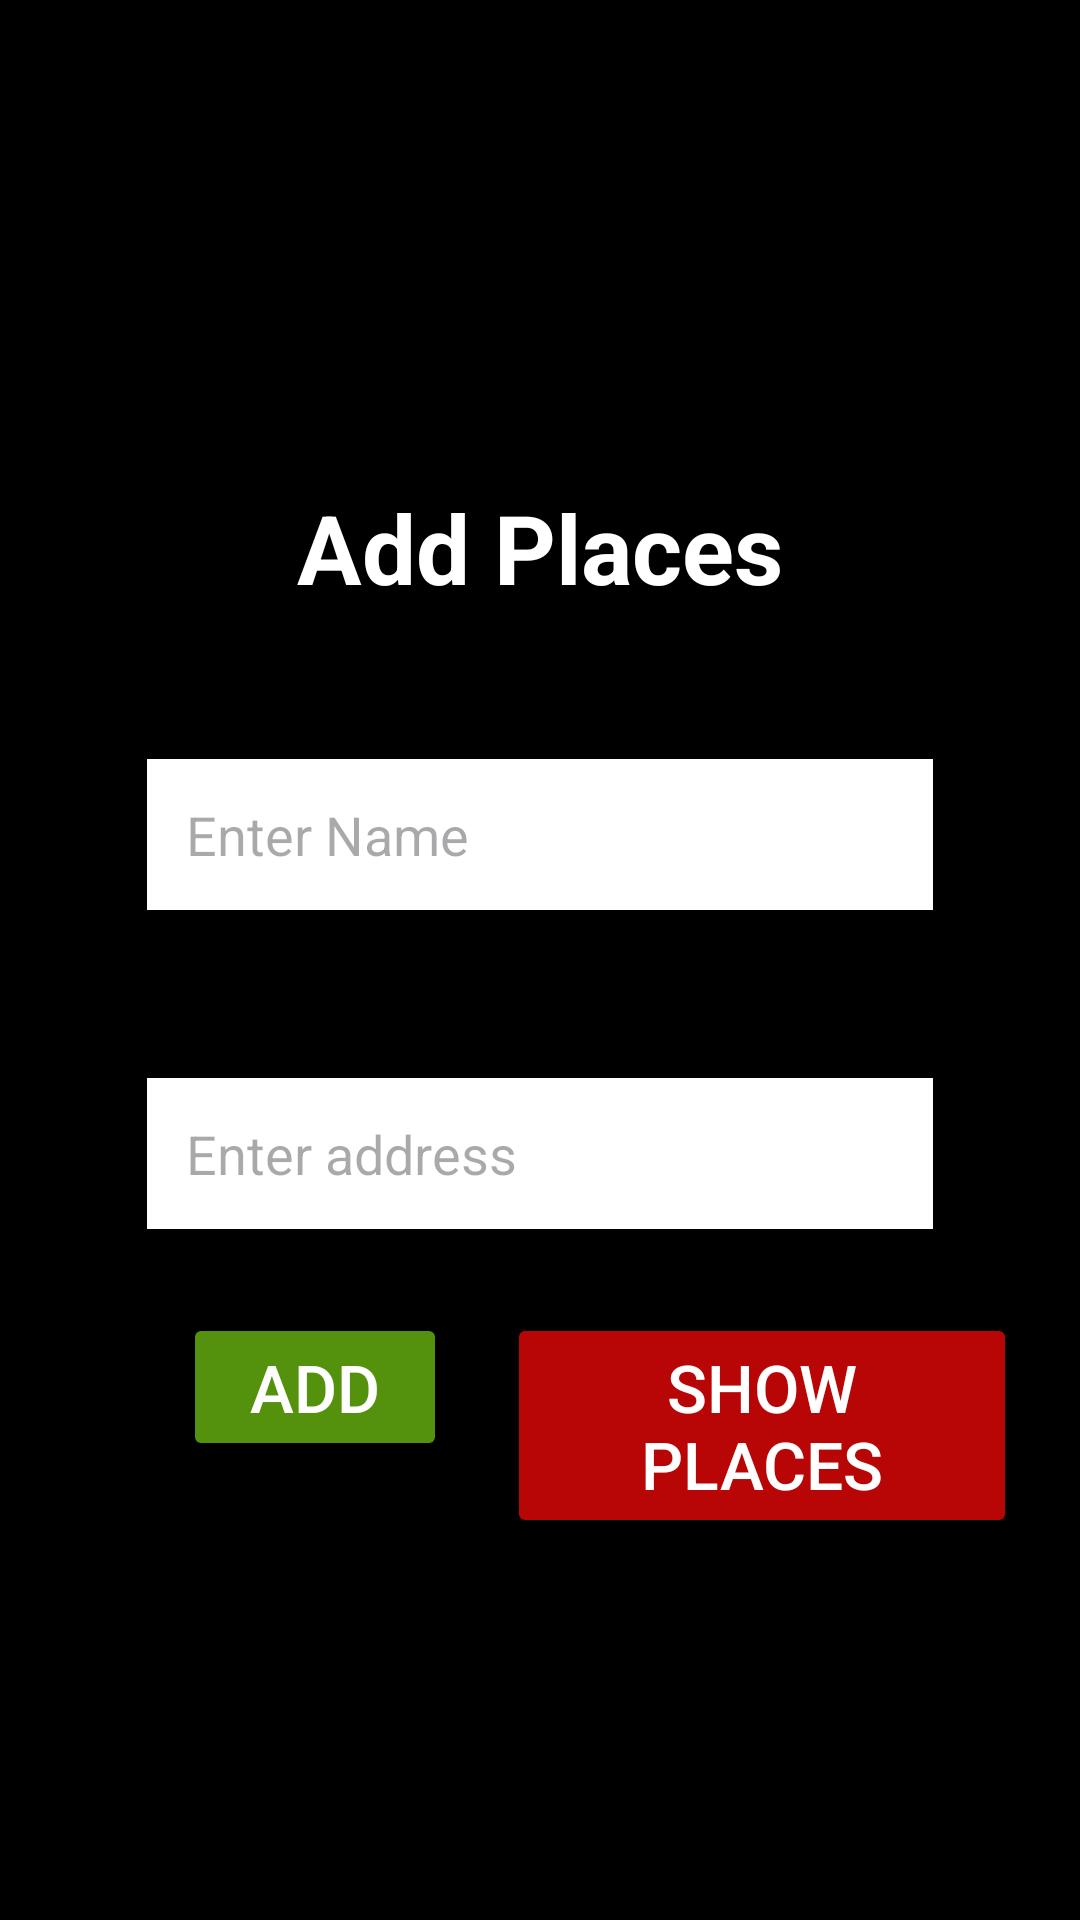

Write the Android layout XML for this screen, with the resource values it uses.
<!-- AndroidManifest.xml: application theme Theme.MyApplication -->
<!-- res/layout/activity_add_places.xml -->
<?xml version="1.0" encoding="utf-8"?>
<LinearLayout
    xmlns:android="http://schemas.android.com/apk/res/android"
    android:layout_width="match_parent"
    android:layout_height="match_parent"
    android:orientation="vertical"
    android:paddingLeft="21dp"
    android:paddingRight="21dp"
    android:paddingBottom="11dp"
    android:background="@color/design_default_color_on_secondary"
    xmlns:tools="http://schemas.android.com/tools"
    tools:context=".Activity.AddPlacesActivity"
    >

    <LinearLayout
        android:layout_width="match_parent"
        android:layout_height="wrap_content"
        android:layout_gravity="center"
        android:layout_marginTop="140dp"
        android:orientation="vertical">

        <TextView
            android:layout_width="match_parent"
            android:layout_height="wrap_content"
            android:gravity="center"
            android:textStyle="bold"
            android:textSize="32sp"
            android:textColor="#fff"
            android:id="@+id/txtTitle"
            android:layout_margin="21sp"
            android:text="Add Places"
            />


        <EditText
            android:layout_width="match_parent"
            android:layout_height="wrap_content"
            android:hint="Enter Name"
            android:background="#fff"
            android:padding="13dp"
            android:id="@+id/edtName"
            android:layout_marginBottom="13sp"
            android:layout_margin="28dp"
            android:inputType="text"
            />

        <EditText
            android:layout_width="match_parent"
            android:layout_height="wrap_content"
            android:hint="Enter address"
            android:background="#fff"
            android:padding="13dp"
            android:id="@+id/edtAddress"
            android:layout_marginBottom="11sp"
            android:layout_margin="28dp"
            android:inputType="text"
            />

        <LinearLayout
            android:layout_width="match_parent"
            android:layout_height="match_parent">

            <Button
                android:layout_width="wrap_content"
                android:layout_height="wrap_content"
                android:text="Add"
                android:id="@+id/btnAction"
                android:backgroundTint="#54910C"
                android:textColor="@color/white"
                android:layout_gravity="end"
                android:layout_marginLeft="40dp"
                android:textSize="22dp"
                android:gravity="center"/>

            <Button
                android:layout_width="wrap_content"
                android:layout_height="wrap_content"
                android:text="Show Places"
                android:id="@+id/btnGoShowPlaces"
                android:backgroundTint="#B80606"
                android:textSize="22dp"
                android:layout_marginLeft="20dp"
                android:textColor="@color/white"
                android:layout_gravity="center"
                android:gravity="center"/>
        </LinearLayout>


    </LinearLayout>
</LinearLayout>
<!-- resources referenced by this layout -->
<resources>
  <color name="white">#FFFFFFFF</color>
  <style name="Theme.MyApplication" parent="Base.Theme.MyApplication" />
  <style name="Base.Theme.MyApplication" parent="Theme.Material3.DayNight.NoActionBar">
          
          
          
          <item name="colorPrimary">@color/my_primary</item>
          <item name="colorPrimaryVariant">@color/my_primary</item>
          <item name="colorOnPrimary">@color/white</item>
          
          <item name="colorSecondary">@color/my_secondary</item>
          <item name="colorSecondaryVariant">@color/my_secondary</item>
          <item name="colorOnSecondary">@color/black</item>
          
          <item name="android:statusBarColor">@color/my_primary</item>
          
  
      </style>
  <color name="my_primary">#D8AD2D</color>
  <color name="my_secondary">#D8AD2D</color>
  <color name="black">#FF000000</color>
</resources>
